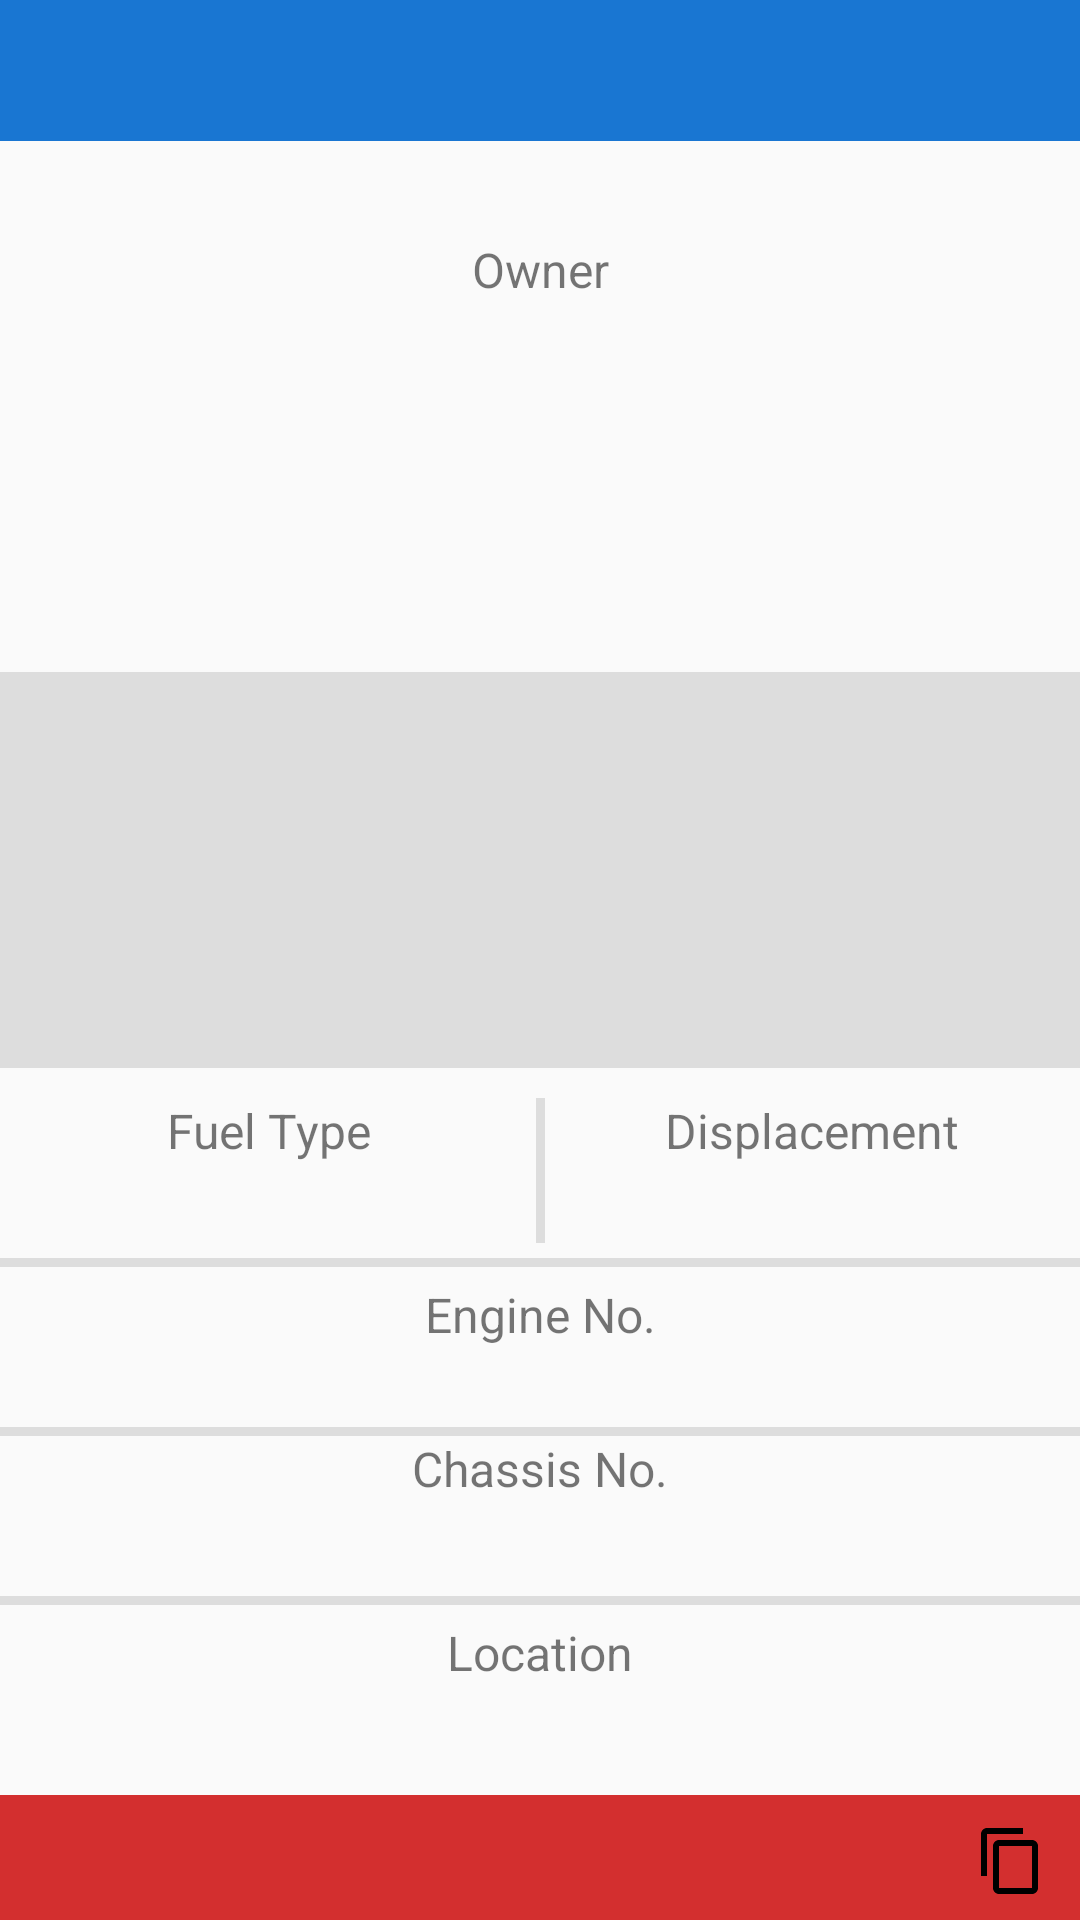

Reconstruct the res/layout file that produces this screen, plus the resources it refers to.
<!-- AndroidManifest.xml: application theme AppTheme -->
<!-- res/layout/vehicle_details.xml -->
<?xml version="1.0" encoding="utf-8"?>
<LinearLayout
    android:layout_height="wrap_content"
    android:layout_width="match_parent"
    android:layout_marginTop="@dimen/margin_normal"
    android:orientation="vertical"
    xmlns:android="http://schemas.android.com/apk/res/android">

    <RelativeLayout
        android:layout_width="match_parent"
        android:layout_height="wrap_content"
        android:background="@color/accent">

        <TextView
            android:id="@+id/vehicle_name"
            android:layout_width="match_parent"
            android:layout_height="wrap_content"
            android:ellipsize="marquee"
            android:gravity="center"
            android:marqueeRepeatLimit="marquee_forever"
            android:paddingTop="@dimen/margin_normal"
            android:paddingBottom="@dimen/margin_normal"
            android:scrollHorizontally="true"
            android:singleLine="true"
            android:textColor="@color/background"
            android:textSize="@dimen/font_large" />

    </RelativeLayout>
    <LinearLayout
        android:layout_width="match_parent"
        android:layout_height="wrap_content"
        android:layout_weight="1"
        android:orientation="vertical">

        <TextView
            android:layout_width="match_parent"
            android:layout_height="wrap_content"
            android:layout_weight="1"
            android:gravity="center"
            android:paddingBottom="@dimen/margin_medium"
            android:text="@string/card_header_owner"
            android:textSize="@dimen/font_normal" />

        <TextView
            android:id="@+id/vehicle_owner"
            android:layout_width="match_parent"
            android:layout_height="wrap_content"
            android:layout_weight="1"
            android:gravity="center"
            android:textColor="@android:color/black"
            android:textSize="@dimen/font_normal" />

    </LinearLayout>

    <View
        android:id="@+id/view"
        android:layout_width="match_parent"
        android:layout_height="3dp"
        android:layout_gravity="center"
        android:layout_weight="1"
        android:background="@color/divider" />

    <LinearLayout
        android:layout_width="match_parent"
        android:layout_height="wrap_content"
        android:paddingTop="@dimen/margin_normal"
        android:paddingBottom="@dimen/margin_medium"
        android:orientation="horizontal">
        <LinearLayout
            android:layout_width="match_parent"
            android:layout_height="wrap_content"
            android:orientation="vertical"
            android:layout_weight="1">

            <TextView
                android:layout_width="match_parent"
                android:layout_height="wrap_content"
                android:paddingBottom="@dimen/margin_medium"
                android:textSize="@dimen/font_normal"
                android:gravity="center"
                android:layout_weight="1"
                android:text="@string/card_header_fuel"/>

            <TextView
                android:layout_width="match_parent"
                android:layout_height="wrap_content"
                android:textSize="@dimen/font_normal"
                android:textColor="@android:color/black"
                android:gravity="center"
                android:layout_weight="1"
                android:id="@+id/vehicle_fuel"/>

        </LinearLayout>

        <View
            android:layout_width="3dp"
            android:layout_height="match_parent"
            android:background="@color/divider"/>

        <LinearLayout
            android:layout_width="match_parent"
            android:layout_height="wrap_content"
            android:orientation="vertical"
            android:layout_weight="1">

            <TextView
                android:layout_width="match_parent"
                android:layout_height="wrap_content"
                android:paddingBottom="@dimen/margin_medium"
                android:textSize="@dimen/font_normal"
                android:gravity="center"
                android:layout_weight="1"
                android:text="@string/card_header_cc"/>

            <TextView
                android:layout_width="match_parent"
                android:layout_height="wrap_content"
                android:textSize="@dimen/font_normal"
                android:textColor="@android:color/black"
                android:gravity="center"
                android:layout_weight="1"
                android:id="@+id/vehicle_cc"/>

        </LinearLayout>

    </LinearLayout>

    <View
        android:layout_width="match_parent"
        android:layout_height="3dp"
        android:layout_gravity="center"
        android:background="@color/divider"/>

    <LinearLayout
        android:layout_width="match_parent"
        android:layout_height="wrap_content"
        android:paddingTop="@dimen/margin_medium"
        android:paddingBottom="@dimen/margin_medium"
        android:orientation="vertical">

        <LinearLayout
            android:layout_width="match_parent"
            android:layout_height="wrap_content"
            android:orientation="vertical"
            android:layout_weight="1">

            <TextView
                android:layout_width="match_parent"
                android:layout_height="wrap_content"
                android:paddingBottom="@dimen/margin_medium"
                android:textSize="@dimen/font_normal"
                android:gravity="center"
                android:layout_weight="1"
                android:text="@string/card_header_engine"/>

            <TextView
                android:layout_width="match_parent"
                android:layout_height="wrap_content"
                android:textSize="@dimen/font_normal"
                android:textColor="@android:color/black"
                android:gravity="center"
                android:layout_weight="1"
                android:id="@+id/vehicle_engine"/>

        </LinearLayout>
        <View
            android:layout_width="match_parent"
            android:layout_height="3dp"
            android:background="@color/divider"/>
        <LinearLayout
            android:layout_width="match_parent"
            android:layout_height="wrap_content"
            android:layout_weight="1"
            android:orientation="vertical">

            <TextView
                android:layout_width="match_parent"
                android:layout_height="wrap_content"
                android:paddingBottom="@dimen/margin_medium"
                android:textSize="@dimen/font_normal"
                android:gravity="center"
                android:layout_weight="1"
                android:text="@string/card_header_chassis"/>

            <TextView
                android:layout_width="match_parent"
                android:layout_height="wrap_content"
                android:textSize="@dimen/font_normal"
                android:textColor="@android:color/black"
                android:gravity="center"
                android:layout_weight="1"
                android:id="@+id/vehicle_chasis"/>

        </LinearLayout>

    </LinearLayout>

    <View
        android:layout_width="match_parent"
        android:layout_height="3dp"
        android:background="@color/divider"/>

    <LinearLayout
        android:layout_width="match_parent"
        android:layout_height="wrap_content"
        android:paddingTop="@dimen/margin_medium"
        android:paddingBottom="@dimen/margin_normal"
        android:orientation="horizontal">

        <LinearLayout
            android:layout_width="match_parent"
            android:layout_height="wrap_content"
            android:layout_weight="1"
            android:orientation="vertical">

            <TextView
                android:layout_width="match_parent"
                android:layout_height="wrap_content"
                android:textSize="@dimen/font_normal"
                android:paddingBottom="@dimen/margin_medium"
                android:gravity="center"
                android:layout_weight="1"
                android:text="@string/card_header_location"/>

            <TextView
                android:layout_width="match_parent"
                android:layout_height="wrap_content"
                android:textSize="@dimen/font_normal"
                android:textColor="@android:color/black"
                android:gravity="center"
                android:layout_weight="1"
                android:id="@+id/vehicle_location"/>

        </LinearLayout>

    </LinearLayout>

    <RelativeLayout
        android:layout_width="match_parent"
        android:layout_height="wrap_content"
        android:background="@color/expiry">

        <TextView
            android:layout_width="match_parent"
            android:layout_height="wrap_content"
            android:paddingTop="@dimen/margin_normal"
            android:paddingBottom="@dimen/margin_normal"
            android:gravity="center_horizontal"
            android:layout_centerVertical="true"
            android:textColor="@color/background"
            android:textSize="@dimen/font_normal"
            android:id="@+id/vehicle_expiry"
            />
            <ImageButton
                android:id="@+id/vehicle_copy_details"
                android:layout_width="wrap_content"
                android:layout_height="wrap_content"
                android:background="@drawable/ic_content_copy_black_24dp"
                android:onClick="copyDetails"
                android:layout_alignRight="@id/vehicle_expiry"
                android:layout_marginRight="5dp"
                android:layout_marginTop="10dp" />
    </RelativeLayout>

</LinearLayout>
<!-- resources referenced by this layout -->
<resources>
  <color name="accent">#1976D2</color>
  <color name="background">#eeeeee</color>
  <color name="divider">#dddddd</color>
  <color name="expiry">#D32F2F</color>
  <dimen name="font_large">20sp</dimen>
  <dimen name="font_normal">16sp</dimen>
  <dimen name="margin_medium">5dp</dimen>
  <dimen name="margin_normal">10dp</dimen>
  <!-- drawable ic_content_copy_black_24dp (drawable) -->
  <vector xmlns:android="http://schemas.android.com/apk/res/android"
          android:width="30dp"
          android:height="30dp"
          android:viewportWidth="30.0"
          android:viewportHeight="30.0">
      <path
          android:fillColor="#FF000000"
          android:pathData="M16,1L4,1c-1.1,0 -2,0.9 -2,2v14h2L4,3h12L16,1zM19,5L8,5c-1.1,0 -2,0.9 -2,2v14c0,1.1 0.9,2 2,2h11c1.1,0 2,-0.9 2,-2L21,7c0,-1.1 -0.9,-2 -2,-2zM19,21L8,21L8,7h11v14z"/>
  </vector>
  <string name="card_header_cc">Displacement</string>
  <string name="card_header_chassis">Chassis No.</string>
  <string name="card_header_engine">Engine No.</string>
  <string name="card_header_fuel">Fuel Type</string>
  <string name="card_header_location">Location</string>
  <string name="card_header_owner">Owner</string>
  <style name="AppTheme" parent="Theme.AppCompat.Light.DarkActionBar">
          
          <item name="colorPrimary">@color/colorPrimary</item>
          <item name="colorPrimaryDark">@color/colorPrimaryDark</item>
          <item name="colorAccent">@color/colorAccent</item>
      </style>
  <color name="colorPrimary">#008577</color>
  <color name="colorPrimaryDark">#00574B</color>
  <color name="colorAccent">#D81B60</color>
</resources>
